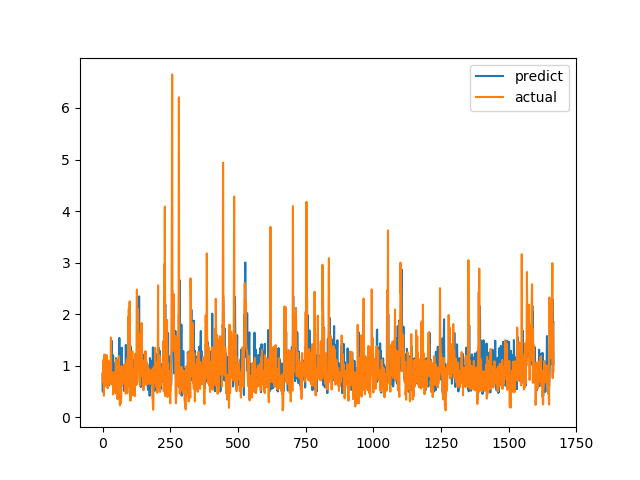

The file beside this chart, header and first rows:
predict, actual
0.5247, 0.6915
0.864, 0.8558
0.5131, 0.7094
1.002, 1.015
0.4772, 1.116
0.922, 0.4183
1.19, 1.002
0.6541, 1.219
0.7916, 1.143
0.9262, 0.6528
0.9214, 0.6747
0.7484, 0.601
0.9895, 0.6695
0.7513, 0.6538
1.123, 0.7814
0.8069, 1.206
0.8162, 0.8469
0.7373, 0.8286
0.8152, 0.6482
0.8101, 0.5624
0.8596, 0.7183
0.8588, 1.1
0.6738, 0.9542
0.8123, 0.729
0.6181, 0.6694
0.8248, 0.8631
1.066, 0.6465
0.9049, 0.8223
0.7768, 0.9236
0.8537, 0.8301
0.6695, 1.067
0.8019, 1.546
0.787, 0.6827
1.488, 0.6386
1.127, 0.6464
1.219, 0.6881
0.8312, 0.7274
0.8924, 0.65
0.8592, 0.8694
1.202, 0.4409
0.5658, 0.4519
0.9373, 0.7575
0.7271, 0.4952
1.016, 0.6851
0.5625, 0.7244
0.7434, 0.8654
0.9167, 0.74
0.689, 0.8071
1.057, 0.8204
0.8851, 1.114
1.145, 1.109
0.4613, 0.4751
1.112, 1.039
0.8077, 0.9458
0.9725, 0.7878
0.8049, 0.3505
0.9108, 0.9368
0.7699, 0.9868
0.7646, 0.647
0.7616, 1.03
... 1,606 more rows
